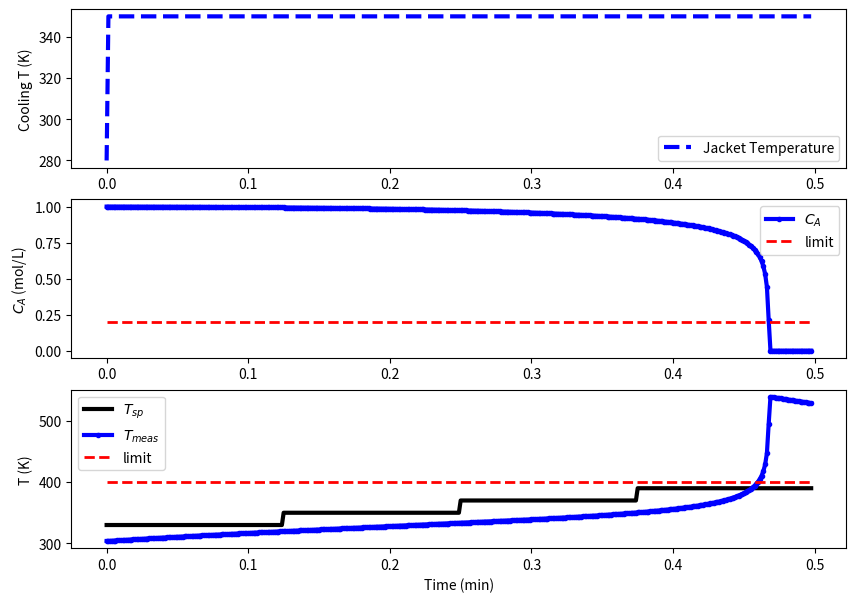

This figure's Python source:
import numpy as np
import matplotlib.pyplot as plt
from scipy.integrate import odeint

# Steady State Initial Condition
u_ss = 280.0
# Feed Temperature (K)
Tf = 350
# Feed Concentration (mol/m^3)
Caf = 1

# Steady State Initial Conditions for the States
Ca_ss = 1
T_ss = 304
x0 = np.empty(2)
x0[0] = Ca_ss
x0[1] = T_ss

# Volumetric Flowrate (m^3/sec)
q = 100
# Volume of CSTR (m^3)
V = 100
# Density of A-B Mixture (kg/m^3)
rho = 1000
# Heat capacity of A-B Mixture (J/kg-K)
Cp = 0.239
# Heat of reaction for A->B (J/mol)
mdelH = 5e4
# E - Activation energy in the Arrhenius Equation (J/mol)
# R - Universal Gas Constant = 8.31451 J/mol-K
EoverR = 8750
# Pre-exponential factor (1/sec)
k0 = 7.2e10
# U - Overall Heat Transfer Coefficient (W/m^2-K)
# A - Area - this value is specific for the U calculation (m^2)
UA = 5e4

# initial conditions
Tc0 = 280


# %% define CSTR model
def cstr(x, t, u, Tf, Caf):
    # Inputs (3):
    # Temperature of cooling jacket (K)
    Tc = u
    # Tf = Feed Temperature (K)
    # Caf = Feed Concentration (mol/m^3)

    # States (2):
    # Concentration of A in CSTR (mol/m^3)
    Ca = x[0]
    # Temperature in CSTR (K)
    T = x[1]

    # Parameters:
    # Volumetric Flowrate (m^3/sec)
    q = 100
    # Volume of CSTR (m^3)
    V = 100
    # Density of A-B Mixture (kg/m^3)
    rho = 1000
    # Heat capacity of A-B Mixture (J/kg-K)
    Cp = 0.239
    # Heat of reaction for A->B (J/mol)
    mdelH = 5e4
    # E - Activation energy in the Arrhenius Equation (J/mol)
    # R - Universal Gas Constant = 8.31451 J/mol-K
    EoverR = 8750
    # Pre-exponential factor (1/sec)
    k0 = 7.2e10
    # U - Overall Heat Transfer Coefficient (W/m^2-K)
    # A - Area - this value is specific for the U calculation (m^2)
    UA = 5e4
    # reaction rate
    rA = k0 * np.exp(-EoverR / T) * Ca

    # Calculate concentration derivative
    dCadt = q / V * (Caf - Ca) - rA
    # Calculate temperature derivative
    dTdt = q / V * (Tf - T) \
           + mdelH / (rho * Cp) * rA \
           + UA / V / rho / Cp * (Tc - T)

    # Return xdot:
    xdot = np.zeros(2)
    xdot[0] = dCadt
    xdot[1] = dTdt
    return xdot


# Time Interval (min)
t = np.linspace(0, 0.5, 401)

# Store results for plotting
Ca = np.ones(len(t)) * Ca_ss
T = np.ones(len(t)) * T_ss
Tsp = np.ones(len(t)) * T_ss
u = np.ones(len(t)) * u_ss

# Set point steps
Tsp[0:100] = 330.0
Tsp[100:200] = 350.0
Tsp[200:300] = 370.0
Tsp[300:] = 390.0

# Create plot

# plt.ion()
# plt.show()

# Simulate CSTR
for i in range(len(t) - 1):
    # simulate one time period (0.05 sec each loop)
    ts = [t[i], t[i + 1]]
    y = odeint(cstr, x0, ts, args=(u[i], Tf, Caf))
    # retrieve measurements
    Ca[i + 1] = y[-1][0]
    T[i + 1] = y[-1][1]

    u[i + 1] = 350
    # update initial conditions
    x0[0] = Ca[i + 1]
    x0[1] = T[i + 1]

    # %% Plot the results
plt.figure(figsize=(10, 7))
# plt.clf()
plt.subplot(3, 1, 1)
plt.plot(t[0:i], u[0:i], 'b--', linewidth=3)

plt.ylabel('Cooling T (K)')
plt.legend(['Jacket Temperature'], loc='best')

plt.subplot(3, 1, 2)
plt.plot(t[0:i], Ca[0:i], 'b.-', linewidth=3, label=r'$C_A$')
plt.plot([0, t[i - 1]], [0.2, 0.2], 'r--', linewidth=2, label='limit')
plt.ylabel(r'$C_A$ (mol/L)')
plt.legend(loc='best')

plt.subplot(3, 1, 3)
plt.plot(t[0:i], Tsp[0:i], 'k-', linewidth=3, label=r'$T_{sp}$')
plt.plot(t[0:i], T[0:i], 'b.-', linewidth=3, label=r'$T_{meas}$')
plt.plot([0, t[i - 1]], [400, 400], 'r--', linewidth=2, label='limit')
plt.ylabel('T (K)')
plt.xlabel('Time (min)')
plt.legend(loc='best')
# plt.draw()
# plt.pause(0.01)
plt.show()


